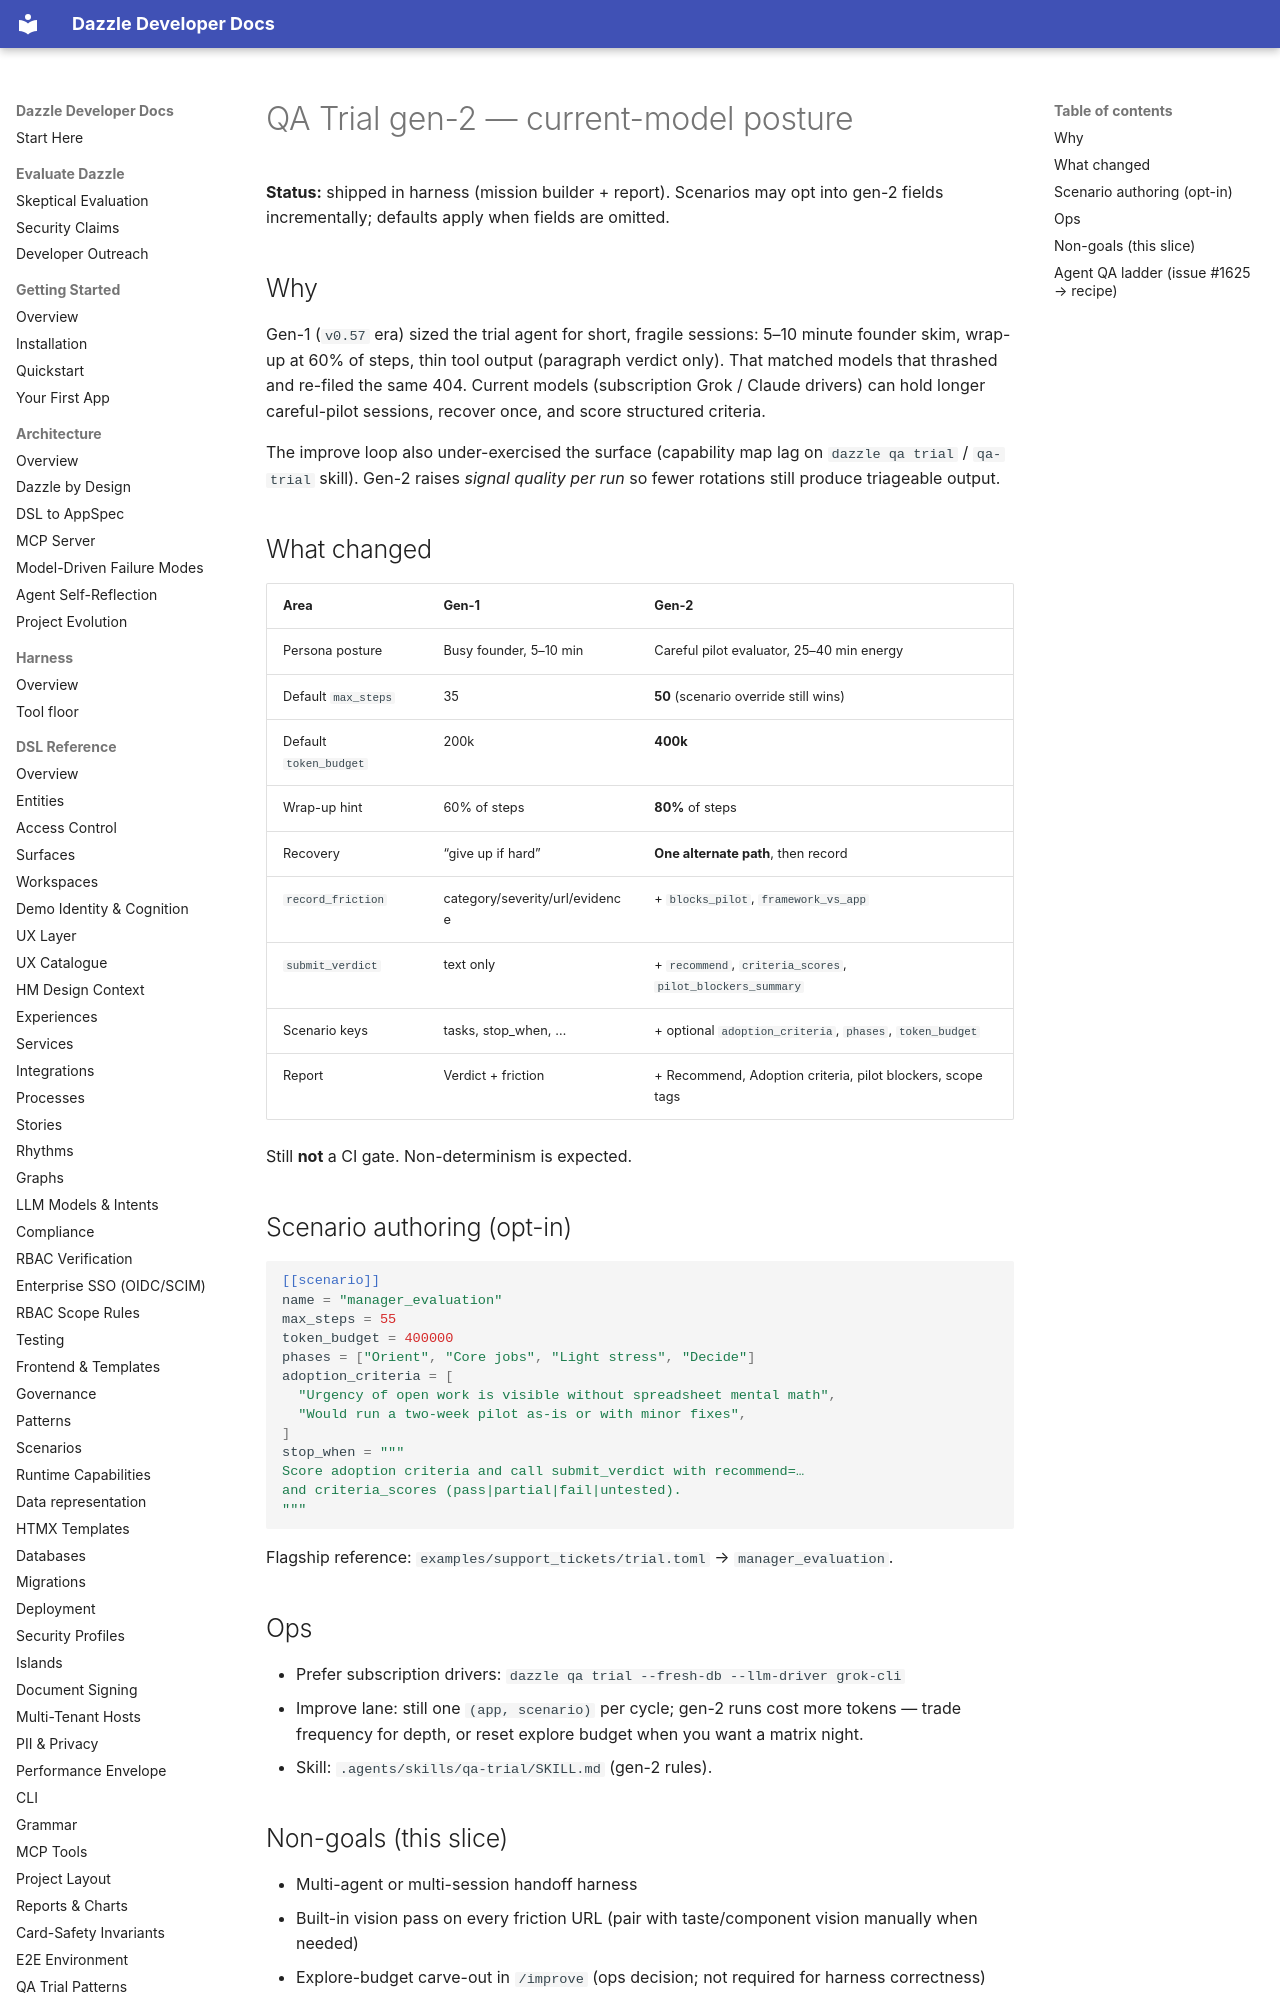

repository: manwithacat/dazzle · page: reference/qa-trial-gen2/index.html · generator: mkdocs

# QA Trial gen-2 — current-model posture

**Status:** shipped in harness (mission builder + report). Scenarios may
opt into gen-2 fields incrementally; defaults apply when fields are
omitted.

## Why

Gen-1 (`v0.57` era) sized the trial agent for short, fragile sessions:
5–10 minute founder skim, wrap-up at 60% of steps, thin tool output
(paragraph verdict only). That matched models that thrashed and
re-filed the same 404. Current models (subscription Grok / Claude
drivers) can hold longer careful-pilot sessions, recover once, and
score structured criteria.

The improve loop also under-exercised the surface (capability map lag
on `dazzle qa trial` / `qa-trial` skill). Gen-2 raises *signal quality
per run* so fewer rotations still produce triageable output.

## What changed

| Area | Gen-1 | Gen-2 |
|------|-------|-------|
| Persona posture | Busy founder, 5–10 min | Careful pilot evaluator, 25–40 min energy |
| Default `max_steps` | 35 | **50** (scenario override still wins) |
| Default `token_budget` | 200k | **400k** |
| Wrap-up hint | 60% of steps | **80%** of steps |
| Recovery | “give up if hard” | **One alternate path**, then record |
| `record_friction` | category/severity/url/evidence | + `blocks_pilot`, `framework_vs_app` |
| `submit_verdict` | text only | + `recommend`, `criteria_scores`, `pilot_blockers_summary` |
| Scenario keys | tasks, stop_when, … | + optional `adoption_criteria`, `phases`, `token_budget` |
| Report | Verdict + friction | + Recommend, Adoption criteria, pilot blockers, scope tags |

Still **not** a CI gate. Non-determinism is expected.

## Scenario authoring (opt-in)

```toml
[[scenario]]
name = "manager_evaluation"
max_steps = 55
token_budget = 400000
phases = ["Orient", "Core jobs", "Light stress", "Decide"]
adoption_criteria = [
  "Urgency of open work is visible without spreadsheet mental math",
  "Would run a two-week pilot as-is or with minor fixes",
]
stop_when = """
Score adoption criteria and call submit_verdict with recommend=…
and criteria_scores (pass|partial|fail|untested).
"""
```

Flagship reference: `examples/support_tickets/trial.toml` →
`manager_evaluation`.

## Ops

- Prefer subscription drivers: `dazzle qa trial --fresh-db --llm-driver grok-cli`
- Improve lane: still one `(app, scenario)` per cycle; gen-2 runs cost
  more tokens — trade frequency for depth, or reset explore budget when
  you want a matrix night.
- Skill: `.agents/skills/qa-trial/SKILL.md` (gen-2 rules).
